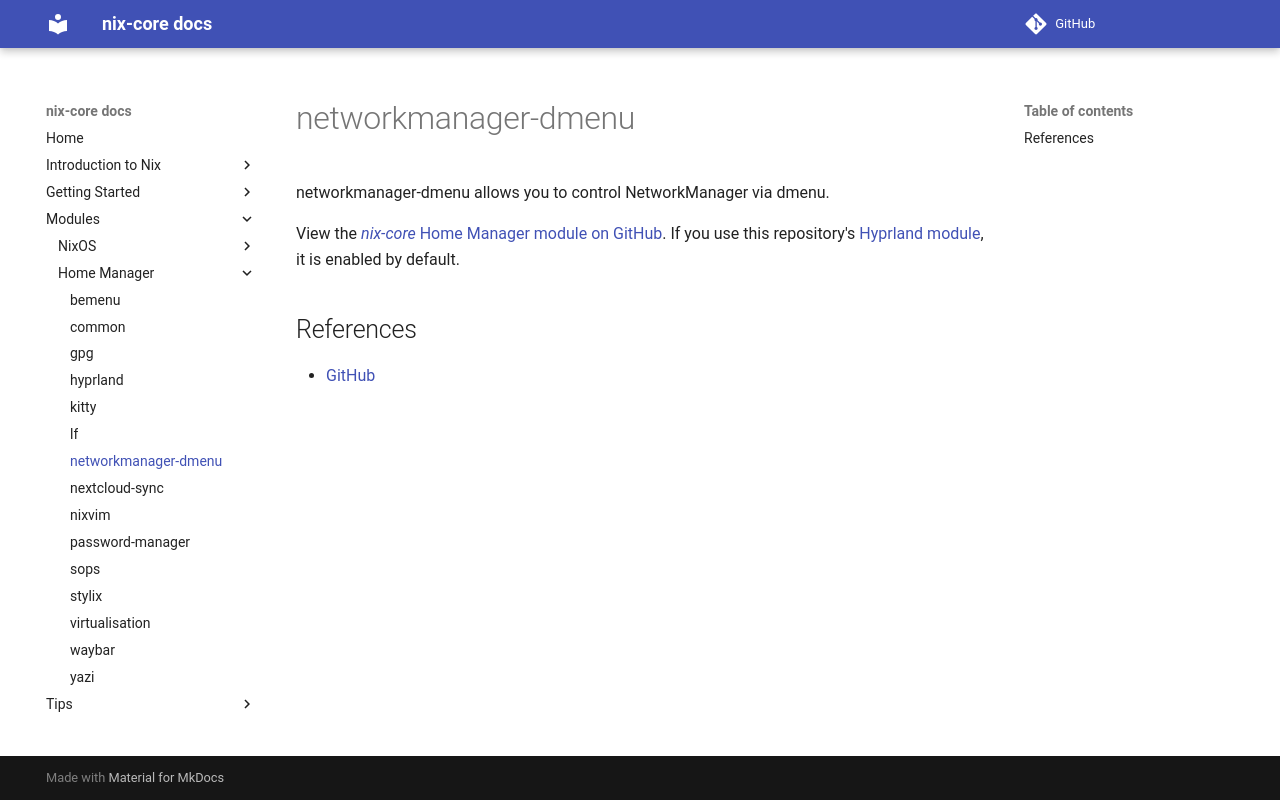

repository: sid115/nix-core · page: modules/home/networkmanager-dmenu/index.html · generator: mkdocs

# networkmanager-dmenu

networkmanager-dmenu allows you to control NetworkManager via dmenu.

View the [*nix-core* Home Manager module on GitHub](https://github.com/sid115/nix-core/tree/master/modules/home/networkmanager-dmenu).
If you use this repository's [Hyprland module](./hyprland.md), it is enabled by default.

## References

- [GitHub](https://github.com/firecat53/networkmanager-dmenu)
